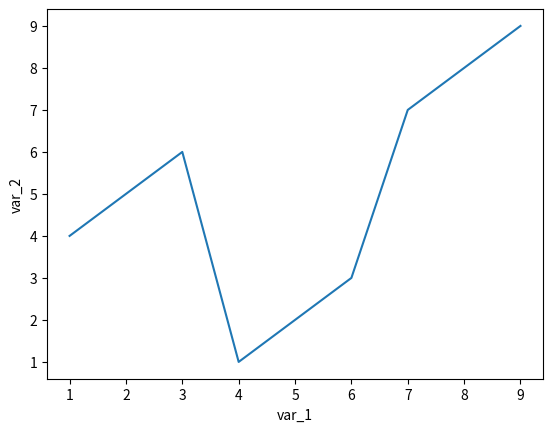

Reproduce this figure in Python.
"""
  In this chapter we are see ...
  1. what is seabron ?
  2. why use seaborn and what is the different b/t matplotlib and Seaborn?
  3. how install seaborn.
"""



# what is seabron ?

'''
Seaborn is a library that uses Matplotlib underneath to plot graphs. 
It will be used to visualize random distributions.

'''

# why use seaborn and what is the different b/t matplotlib and Seaborn?
'''
Matplotlib: It is a Python library used for plotting graphs with the help of other libraries like Numpy and Pandas.
It is a powerful tool for visualizing data in Python.
It is used for creating statistical inferences and plotting 2D graphs of arrays.
[redacted]
uses Pyplot to provide a MATLAB-like interface free and open-source. 
It is capable of dealing with various operating systems and their graphical backends.

Seaborn: It is also a Python library used for plotting graphs with the help of Matplotlib, Pandas, and Numpy.
It is built on the roof of Matplotlib and is considered as a superset of the Matplotlib library.
It helps in visualizing univariate and bivariate data. 
It uses beautiful themes for decorating Matplotlib graphics.
It acts as an important tool in picturing Linear Regression Models.
It serves in making graphs of statical Time-Series data. 
It eliminates the overlapping of graphs and also aids in their beautification.

'''
# how install seaborn.
'''
pip install seaborn
'''



# Small code for practice

import matplotlib.pyplot as plt
import pandas as pd

import seaborn as sns 


var_1=[1,2,3,4,5,6,7,8,9]
var_2=[4,5,6,1,2,3,7,8,9]

# we are not use  data direct so first that  data can conver into data frame

data_1=pd.DataFrame({"var_1":var_1,"var_2":var_2})


# we are create directly like sns.lineplot(x=var_1,y=var_2)

sns.lineplot(x="var_1",y="var_2",data=data_1)
plt.show()


